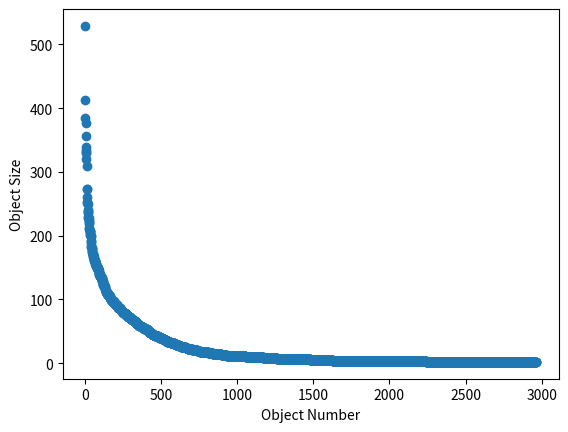

Reproduce this figure in Python.
import random as rand
import math

class Object:
    def __init__(self, size = 0, particles_dict = {}):
        self.size = size
        self.particles_dict = particles_dict
        
        
def convert_to_particles(solar_mass):
    return solar_mass * 1.989e30 * 1000 * (1/2.016) * 6.022e23

    
def scale_down(n, scaling_factor):
    return int(n * scaling_factor)

    
#inputs
G_low = 0.8
G_sun = 1
G_high = 1.04
high_dens_vel = 0.7 # need to confirm
low_dens_vel = 0.3 # need to confirm

#current iterations inputs
m = G_sun
p = low_dens_vel #probability of collisions
p_ie = 0.5 # probability of inelastic collisions, adjust to realism if possible

#inner variables
n = convert_to_particles(m)  # number of particles
n = scale_down(n, scaling_factor=1e-53) # should be 1e-52
critical_mass_in_particles = 0.08 * n # should be some % of n
total_particles = n + (n * 0.01) # 99% of the cloud is gas and 1% is dust
num_collisions = 0
num_inelastic_collisions = 0
Clock = 0
largest_object_size = 0
objects_dict = {}
seed = 10
rand.seed(seed)

def main_simulation():
    
    event = initialize()
    print("n is ", n, " and total num particles is ", total_particles, " and critical mass is ", critical_mass_in_particles)
    #run the simulation until the largest object in the system reaches the critical mass of the sun
    while largest_object_size < critical_mass_in_particles:
        process_collision(event)
        # create the next event
        event = create_event()
        
    print_stats()

def increment_clock():
    global Clock
    Clock +=  -1 * math.log(rand.random()) / p   


def initialize():
    global num_collisions, num_inelastic_collisions
    particle1 = rand.randint(1,n)
    while True:
        particle2 = rand.randint(1,n)
        #make sure the particles picked are not the same
        if particle2 != particle1:
            if rand.random() >= p: #a collision occurs
                #increment time between collisions
                increment_clock()
                num_collisions += 1
                if rand.random() >= p_ie: #inelastic collision occurs
                    num_inelastic_collisions += 1
                    #return a tuple of the collided particles
                    return (particle1, particle2)
               

def process_collision(event):
    global objects_dict, largest_object_size
    particle1 = event[0] #particle1
    particle2 = event[1] #particle2
    if particle1 not in objects_dict and particle2 not in objects_dict:
        #since the 2 particles have collided, they will form a new object
        new_object = Object(size = 2, particles_dict = {particle1: 1, particle2: 1})
        objects_dict[particle1] = new_object
        largest_object_size = max(largest_object_size, new_object.size)
            
    elif particle1 in objects_dict and particle2 not in objects_dict:
        objects_dict[particle1].size += 1
        objects_dict[particle1].particles_dict[particle2] = 1
        largest_object_size = max(largest_object_size, objects_dict[particle1].size)
            
    elif particle2 in objects_dict and particle1 not in objects_dict:
        objects_dict[particle2].size += 1
        objects_dict[particle2].particles_dict[particle1] = 1
        largest_object_size = max(largest_object_size, objects_dict[particle2].size)
            
    else: #case where both particles are both in the dictionary. We must merge the 2 objects into 1 and delete the smaller object
        #check which object is bigger
        if objects_dict[particle1].size > objects_dict[particle2].size:
            smaller_object = particle2
            bigger_object = particle1
        else:
            smaller_object = particle1
            bigger_object = particle2
        #merge the 2 objects 
        objects_dict[bigger_object].size += objects_dict[smaller_object].size
        #for all objects the smaller object is connected to, add them to the bigger object
        for particle in objects_dict[smaller_object].particles_dict:
            objects_dict[bigger_object].particles_dict[particle] = 1
        #delete the smaller object
        del objects_dict[smaller_object]
        largest_object_size = max(largest_object_size, objects_dict[bigger_object].size)
            


def create_event():
    global num_collisions, num_inelastic_collisions
    particle1 = rand.randint(1,n)
    object_num = find_object(particle1) 
    while True:
        particle2 = rand.randint(1,n)
        #make sure the particles picked are not the same, and that particle2 has not already collided with particle1
        if particle2 != particle1 and particle2 not in objects_dict[object_num].particles_dict: 
            if rand.random() >= p: #a collision occurs
                num_collisions += 1
                #increment time between collisions
                increment_clock()
                if rand.random() >= p_ie: #inelastic collision occurs
                    num_inelastic_collisions += 1
                    #return a tuple of the collided particles
                    return (particle1, particle2)
        
        
def find_object(particle):
    global objects_dict
    # 3 cases: 
    # 1. particle is not in the dictionary, 
    # 2. particle 1 is in the dictionary as its own object, or 
    # 3. particle 1 is part of a different object's particle_dict
    
    #case 2
    if particle in objects_dict:
        return particle

    #case 3
    #for each object in the dictionary, check if the particle is in some other object's particles_dict
    for obj in objects_dict:
        for num in objects_dict[obj].particles_dict:
            if num == particle:
                return obj
    
    #case 1 particle is not in the dictionary, create and return the object num key
    new_object = Object(size = 1, particles_dict = {particle: 1})
    objects_dict[particle] = new_object
    return particle
    

def print_stats():
    scaling_fac = 1e-53 #scaling factor should be 1e-52
    print("Scaling factor: ", scaling_fac)
    print("Number of collisions: ", num_collisions)
    print("Number of inelastic collisions: ", num_inelastic_collisions)
    print("Time taken to reach critical mass (Clock): ", Clock)
    
    print("Largest object size: ", largest_object_size)
    
    output_data_li = []
    with open(f"output_for_{m},{p},{seed}.txt", "w") as f:
        for obj in objects_dict:
            output_data_li.append((obj, objects_dict[obj].size))
            
        f.write("Number of collisions: " + str(num_collisions) + "\n")
        f.write("Number of inelastic collisions: " + str(num_inelastic_collisions) + "\n")
        f.write("Time taken to reach critical mass: " + str(Clock) + "\n")
        f.write("Largest object size: " + str(largest_object_size) + "\n")
    
        # sort output_data_li based on size of object, from largest to smallest
        output_data_li.sort(key = lambda x: x[1], reverse = True)
        for sorted_obj in output_data_li:
            f.write(str(sorted_obj[0]) + " " + str(sorted_obj[1]) + "\n")
    
    #plot the data where the x axis is the object number and the y axis is the size of the object
    import matplotlib.pyplot as plt
    x = [i for i in range(len(output_data_li))]
    y = [i[1] for i in output_data_li]
    plt.scatter(x, y)
    plt.xlabel("Object Number")
    plt.ylabel("Object Size")

if __name__ == "__main__":
    main_simulation()
